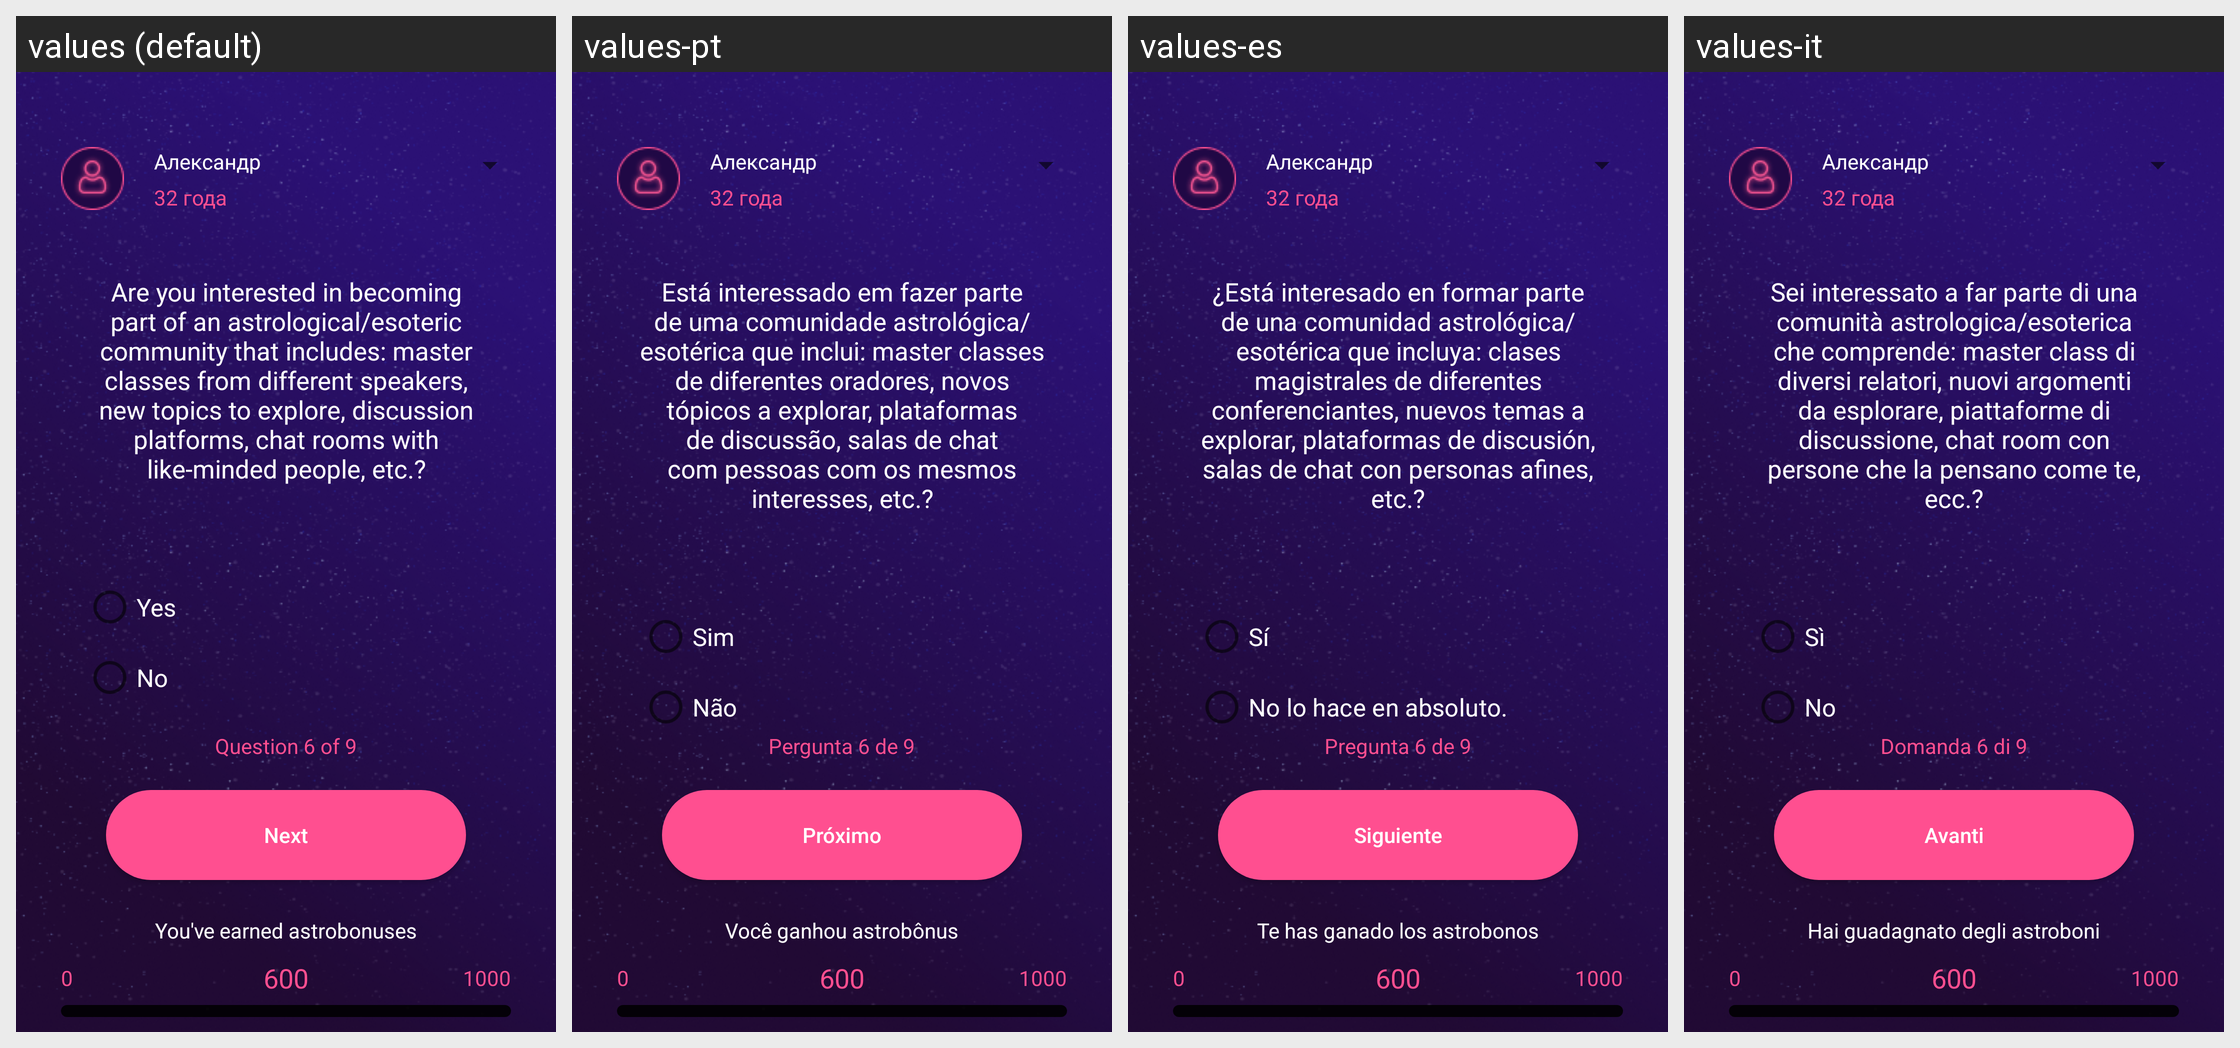

The same Android screen rendered under several of its app's locales, left to right. List the strings drawn on it with the default value and each locale's translation.
Android screen res/layout/activity_q6.xml rendered under 4 locales, left to right: values (default), values-pt, values-es, values-it. Device: Nexus 5 (rendered at 1080×1920; each locale shown at half size, 540×960, under a caption strip naming it); theme AppTheme.
Other locales in the repository, not shown: values-de, values-en, values-fr, values-ru.
Strings drawn on this screen, with the default value and each locale's value (text and hints the layout hard-codes, and strings that could not be matched under every locale, appear in the picture but are not listed):

q6
  values: Are you interested in becoming part of an astrological/esoteric community that includes: master classes from different speakers, new topics to explore, discussion platforms, chat rooms with like-minded people, etc.?
  values-pt: Está interessado em fazer parte de uma comunidade astrológica/esotérica que inclui: master classes de diferentes oradores, novos tópicos a explorar, plataformas de discussão, salas de chat com pessoas com os mesmos interesses, etc.?
  values-es: ¿Está interesado en formar parte de una comunidad astrológica/esotérica que incluya: clases magistrales de diferentes conferenciantes, nuevos temas a explorar, plataformas de discusión, salas de chat con personas afines, etc.?
  values-it: Sei interessato a far parte di una comunità astrologica/esoterica che comprende: master class di diversi relatori, nuovi argomenti da esplorare, piattaforme di discussione, chat room con persone che la pensano come te, ecc.?

answer6_1
  values: Yes
  values-pt: Sim
  values-es: Sí
  values-it: Sì

answer6_2
  values: No
  values-pt: Não
  values-es: No lo hace en absoluto.
  values-it: No

page6
  values: Question 6 of 9
  values-pt: Pergunta 6 de 9
  values-es: Pregunta 6 de 9
  values-it: Domanda 6 di 9

next
  values: Next
  values-pt: Próximo
  values-es: Siguiente
  values-it: Avanti

taken
  values: You've earned astrobonuses
  values-pt: Você ganhou astrobônus
  values-es: Te has ganado los astrobonos
  values-it: Hai guadagnato degli astroboni
